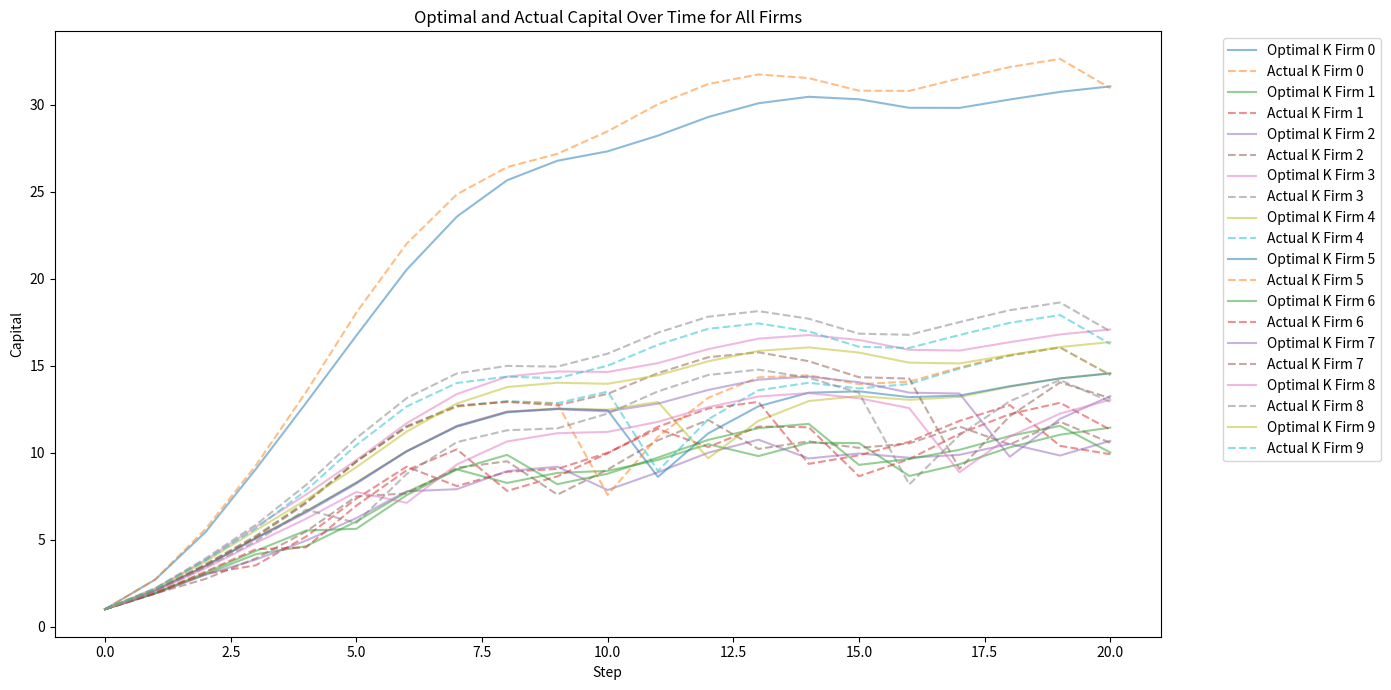

Python code for this plot: (Note: this script raises an exception after producing the figure.)
# Riccardo Dal Cero
# 16/01/23
# Simulate the cleansing effect model of the thesis
import math
import numpy as np
import matplotlib.pyplot as plt
import pandas as pd
from scipy.stats import truncnorm
import matplotlib.pyplot as plt

np.random.seed(42)


# Transtion function and policy function for capital and dividends
def transition_and_policy(k_0, Z, mu, alpha, beta, delta, R_f, l):
    k_1 = (
        (Z * mu * k_0**alpha * (1 - delta))
        / (l * R_f)
        * (alpha * beta)
        / (1 - l * alpha * beta)
    )
    d_0 = (
        (Z * mu * k_0**alpha * (1 - delta))
        / (l * R_f)
        * (1 - alpha * beta)
        / (1 - l * alpha * beta)
        * beta
    )
    k_hat = (
        (Z * mu * (1 - delta)) / (l * R_f) * (alpha * beta) / (1 - l * alpha * beta)
    ) ** (1 / (1 - alpha))
    return k_1, d_0, k_hat


def reinvest_capital_with_min_return_exit(
    k_path_act, d_path_opt, k_path_opt, Z, t, R_f
):
    # Calculate return on capital for each firm at time t
    return_on_capital = np.divide(d_path_opt, k_path_act) + np.divide(
        k_path_act - k_path_opt, k_path_opt
    )

    # Identify the firm with the lowest return on capital
    min_return_index = np.argmin(return_on_capital)

    # Check if the lowest return is below the risk-free rate
    if return_on_capital[min_return_index] < R_f:
        exit_indices = [min_return_index]  # Only the firm with the lowest return exits
    else:
        exit_indices = []  # No firm exits if all are above the risk-free rate

    exit_rate = len(exit_indices) / len(k_path_act) if exit_indices else 0

    for exit_index in exit_indices:
        # Amount of capital to be reinvested from the exiting firm
        reinvestment_amount = k_path_act[exit_index]

        # Find the firm with the lowest capital to determine the new firm's capital
        lowest_capital_index = np.argmin(k_path_act)
        new_firm_capital = k_path_act[lowest_capital_index]

        # Calculate total return on capital for reinvestment proportions
        total_return_on_capital = (
            np.sum(return_on_capital) - return_on_capital[exit_index]
        )

        # Calculate reinvestment proportions based on return on capital
        reinvestment_proportions = np.divide(return_on_capital, total_return_on_capital)
        reinvestment_proportions[exit_index] = (
            0  # The exiting firm gets no reinvestment
        )

        # Distribute the reinvestment according to the calculated proportions
        for i in range(len(k_path_act)):
            if i != exit_index:
                k_path_act[i] += reinvestment_amount * reinvestment_proportions[i]

        # Replace the exiting firm's capital with the new firm's capital
        k_path_act[exit_index] = new_firm_capital

    return k_path_act, exit_rate


def main():
    STEP = 20
    NFIRM = 10
    K0 = np.ones(NFIRM)

    # Define the parameters for the productivity
    meanZ, std_devZ, lowerZ, upperZ = 0.05, 0.15, 0.01, 0.2
    aZ, bZ = (lowerZ - meanZ) / std_devZ, (upperZ - meanZ) / std_devZ
    Z = truncnorm.rvs(aZ, bZ, loc=meanZ, scale=std_devZ, size=NFIRM) + 1

    # Define the parameters for the leverage
    meanL, std_devL, lowerL, upperL = 0.5, 0.1, 0.01, 1
    aL, bL = (lowerL - meanL) / std_devL, (upperL - meanL) / std_devL
    L = truncnorm.rvs(aL, bL, loc=meanL, scale=std_devL, size=NFIRM)

    # Simulate the path to steady state
    k_path_opt = [np.array(K0)]
    k_path_act = [np.array(K0)]
    d_path_act = []
    K_path = [np.sum(Z * np.array(K0) ** alpha)]
    exit_rate = [0]
    for t in range(STEP):
        k_next_step = []
        d_current_step = []
        if (False == False) and (t != 0):
            k_exit, exit_r = reinvest_capital_with_min_return_exit(
                k_path_act[-1], d_path_act[-1], k_path_act[-2], Z, t, R_f
            )
            k_path_act[-1] = k_exit
        for i in range(NFIRM):
            k_current = k_path_act[-1][i]  # Use the last known capital for each firm
            k_next, d_current, k_hat = transition_and_policy(
                k_current, Z[i], mu, alpha, beta, delta, R_f, L[i]
            )
            k_next_step.append(k_next)
            d_current_step.append(d_current)
        k_path_opt.append(np.array(k_next_step))

        # Apply business cycle effects before moving to the next step
        k_next_step_adjusted, K = distribute_effect(Z, np.array(k_next_step), t)
        exit_r = 0

        k_path_act.append(k_next_step_adjusted)
        K_path.append(K)
        exit_rate.append(exit_r)
        d_path_act.append(np.array(d_current_step))

    # only for dividends
    k_next_step = []
    d_current_step = []

    for i in range(NFIRM):
        k_current = k_path_act[-1][i]  # Use the last known capital for each firm
        k_next, d_current, k_hat = transition_and_policy(
            k_current, Z[i], mu, alpha, beta, delta, R_f, L[i]
        )
        # k_next_step.append(k_next)
        d_current_step.append(d_current)
    d_path_act.append(np.array(d_current_step))
    # k_path_opt.append(np.array(k_next_step))
    return k_path_opt, d_path_act, k_path_act, Z, K_path, exit_rate


def BC(K, t):
    """Business Cycle effect on capital."""
    return K * (1 + 0.1 * math.sin(t))


def calculate_diffs(Z, k, t):
    """Calculate the diffs for all firms."""
    k = k**alpha
    K = np.sum(Z * k)  # Element-wise multiplication
    K_bc = BC(K, t)
    diff = K_bc - K
    return diff, K_bc


def distribute_effect(Z, k, t):
    """Distribute the total effect of the business cycle inversely by productivity."""
    total_diff, K = calculate_diffs(Z, k, t)

    # Calculate proportional effects based on productivity (or some rule)
    proportions = Z / np.sum(
        Z
    )  # For simplicity, directly proportional to productivity here

    # You might want to adjust this to make it inversely proportional or follow another distribution rule

    # Calculate how much each firm's capital should be adjusted
    adjustment = (
        total_diff * proportions
    )  # This will be an array of adjustments for each firm

    # Adjust capital for each firm
    new_k = k - adjustment

    return new_k, K


mu = 1  # 0.75  # Since 1 - mu = 0.25
beta = 0.956
R_f = 1.04
delta = 0.07
alpha = 0.70

k_path_opt, d_path_act, k_path_act, Z, K, exit_rate = main()
k_path_opt = np.array(k_path_opt)
k_path_act = np.array(k_path_act)
d_path_act = np.array(d_path_act)
K = np.array(K)
exit_rate = np.array(exit_rate)

# Flatten the arrays to create a long format DataFrame
num_steps = len(k_path_opt)
num_firms = k_path_opt.shape[1]
steps = np.repeat(np.arange(num_steps), num_firms)
firms = np.tile(np.arange(num_firms), num_steps)
k_tot = np.repeat(K, num_firms)
exit_rate = np.repeat(exit_rate, num_firms)

# Prepare the data dictionary
data = {
    "Step": steps,
    "Firm": firms,
    "Optimal K": k_path_opt.flatten(),
    "Actual K": k_path_act.flatten(),
    "Dividends": d_path_act.flatten(),
    "Total Production": k_tot,
    "Exit Rate": exit_rate,
}

# Create the DataFrame
df = pd.DataFrame(data)
# df.to_csv("in_out_market/literature/theory/main/noexit_frictions.csv")

# Set up the plot
plt.figure(figsize=(14, 7))

# Plot Optimal and Actual K for each firm
for firm_id in df["Firm"].unique():
    firm_data = df[df["Firm"] == firm_id]

    plt.plot(
        firm_data["Step"],
        firm_data["Optimal K"],
        label=f"Optimal K Firm {firm_id}",
        linestyle="-",
        alpha=0.5,
    )
    plt.plot(
        firm_data["Step"],
        firm_data["Actual K"],
        label=f"Actual K Firm {firm_id}",
        linestyle="--",
        alpha=0.5,
    )

plt.xlabel("Step")
plt.ylabel("Capital")
plt.title("Optimal and Actual Capital Over Time for All Firms")
plt.legend(bbox_to_anchor=(1.05, 1), loc="upper left")
plt.tight_layout()
# plt.show()
plt.savefig("in_out_market/literature/theory/main/OptimalK_exit.png")

# Set up the plot for dividends
plt.figure(figsize=(14, 7))

# Plot Optimal and Actual K for each firm
for firm_id in df["Firm"].unique():
    firm_data = df[df["Firm"] == firm_id]

    plt.plot(
        firm_data["Step"],
        firm_data["Dividends"],
        label=f"Dividends {firm_id}",
        linestyle="-",
        alpha=0.5,
    )
    plt.plot(
        firm_data["Step"],
        firm_data["Actual K"],
        label=f"Actual K Firm {firm_id}",
        linestyle="--",
        alpha=0.5,
    )

plt.xlabel("Step")
plt.ylabel("d,k")
plt.title("Dividends and Actual Capital Over Time for All Firms")
plt.legend(bbox_to_anchor=(1.05, 1), loc="upper left")
plt.tight_layout()
# plt.savefig("in_out_market/literature/theory/main/div_cap_exit_friction.png")
# plt.show()
plt.clf()

plt.figure(figsize=(14, 7))
# Plot Optimal and Actual K for each firm
for firm_id in df["Firm"].unique():
    firm_data = df[df["Firm"] == firm_id]

    plt.plot(
        firm_data["Step"],
        firm_data["Total Production"],
        label=f"K",
        linestyle="-",
        alpha=0.5,
    )

    break


plt.xlabel("Step")
plt.ylabel("Output")
plt.title("Overall output Over Time for All Firms")
plt.legend(bbox_to_anchor=(1.05, 1), loc="upper left")
plt.tight_layout()

# plt.show()
# plt.savefig("in_out_market/literature/theory/main/Output_noexit.png")
